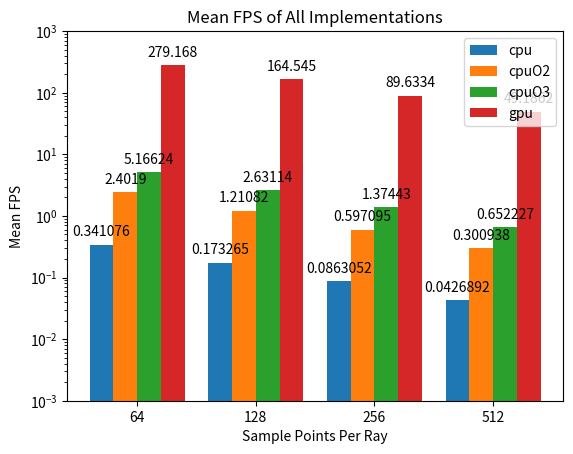

The matplotlib source for this figure:
import matplotlib.pyplot as plt
import numpy as np
import argparse

def speedup(processors, sample_points, counts):
    fig, ax = plt.subplots(1, 2)
    minimum = np.min(counts)
    for i, name in enumerate(processors):
        ax[0].plot(sample_points, counts[i] / np.min(counts[1]))
        ax[0].set_xticks([64, 128, 256, 512])
    for i, name in enumerate(processors):
        ax[1].plot(sample_points, counts[i] / np.min(counts[i]))
        ax[0].set_xticks([64, 128, 256, 512])

def bars(processors, sample_points, counts):
    fig, ax = plt.subplots()
    colors = ["tab:red", "tab:orange", "tab:blue", "tab:green"]
    multiplier = 0
    width = 0.2
    x = np.arange(len(sample_points))
    for i, name in enumerate(processors):
        offset = width * multiplier
        rects = ax.bar(x + offset, counts[i], width, label=name)
        ax.bar_label(rects, padding=4)
        multiplier += 1
    ax.set_ylim(.001, 1000.0)
    ax.set_ylabel("Mean FPS")
    ax.set_xticks(x + width + 0.1, sample_points)
    ax.set_xlabel("Sample Points Per Ray")
    ax.set_title("Mean FPS of All Implementations")
    ax.set_yscale("log")
    ax.legend()

if __name__ == "__main__":
    parser = argparse.ArgumentParser()
    parser.add_argument("-n", "--names", type=str, nargs='+')
    parser.add_argument("-c", "--counts", type=float, nargs='+')
    parser.add_argument("-s", "--samples", type=int, nargs='+', default=[256])
    args = parser.parse_args()

    # Sort the information
    # sorted_names = [name for _, name in sorted(zip(args.counts, args.names))]
    # sorted_counts = sorted(args.counts)

    # bars(sorted_names, sorted_counts)
    names = np.array(["gpu", "cpuO3", "cpuO2", "cpu"])
    names = np.flip(names)
    speedup_counts = np.array([[49.1862, 89.6334, 164.545, 279.168],\
                               [0.652227, 1.37443, 2.63114, 5.16624],\
                               [0.300938, 0.597095, 1.21082, 2.4019],\
                               [0.0426892, 0.0863052, 0.173265, 0.341076]])
    speedup_counts = np.flip(speedup_counts)
    sample_points = np.array([64, 128, 256, 512])
    bars(names, sample_points, speedup_counts)
    plt.show()
